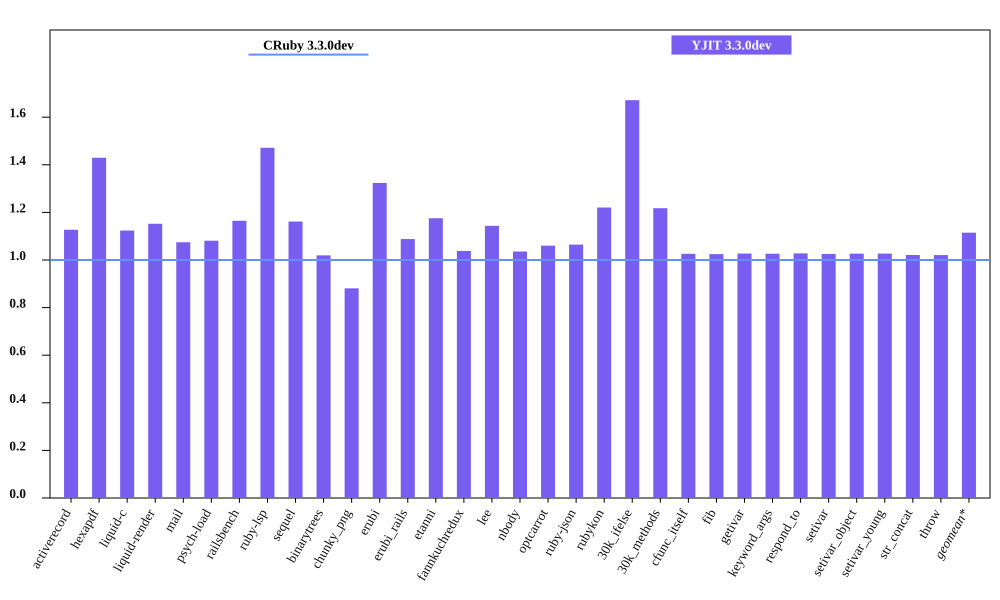

Source data for this figure (header and first rows):
bench, CRuby 3.3.0dev mem (MiB), YJIT 3.3.0dev mem (MiB), Inline Code, Outlined Code, YJIT Mem overhead
activerecord, 45.71, 51.52, 2, 2
hexapdf, 262.8, 375.7, 3, 3
liquid-c, 32.34, 36.34, 1, 1
liquid-render, 28.18, 32.47, 1, 1
mail, 41.34, 44.42, 2, 2
psych-load, 28.43, 30.73, 1, 1
railsbench, 94.9, 110.5, 4, 4
ruby-lsp, 87.39, 128.6, 9, 9
sequel, 32.53, 37.79, 2, 2
binarytrees, 21.52, 21.93, 1, 1
chunky_png, 43.71, 38.5, 1, 1
erubi, 108.4, 143.5, 1, 1
erubi_rails, 92.7, 100.9, 3, 3
etanni, 147.5, 173.3, 1, 1
fannkuchredux, 15.7, 16.3, 1, 1
lee, 26.17, 29.92, 1, 1
nbody, 15.62, 16.17, 1, 1
optcarrot, 50.18, 53.21, 1, 1
ruby-json, 16.25, 17.3, 1, 1
rubykon, 43.08, 52.58, 1, 1
30k_ifelse, 57.57, 96.23, 9, 9
30k_methods, 46.47, 56.58, 3, 3
cfunc_itself, 15.59, 16, 1, 1
fib, 15.59, 15.98, 1, 1
getivar, 15.6, 16.02, 1, 1
keyword_args, 15.6, 16.01, 1, 1
respond_to, 15.59, 16.03, 1, 1
setivar, 15.66, 16.06, 1, 1
setivar_object, 15.6, 16.01, 1, 1
setivar_young, 15.6, 16.02, 1, 1
str_concat, 88.96, 90.83, 1, 1
throw, 15.71, 16.04, 1, 1
